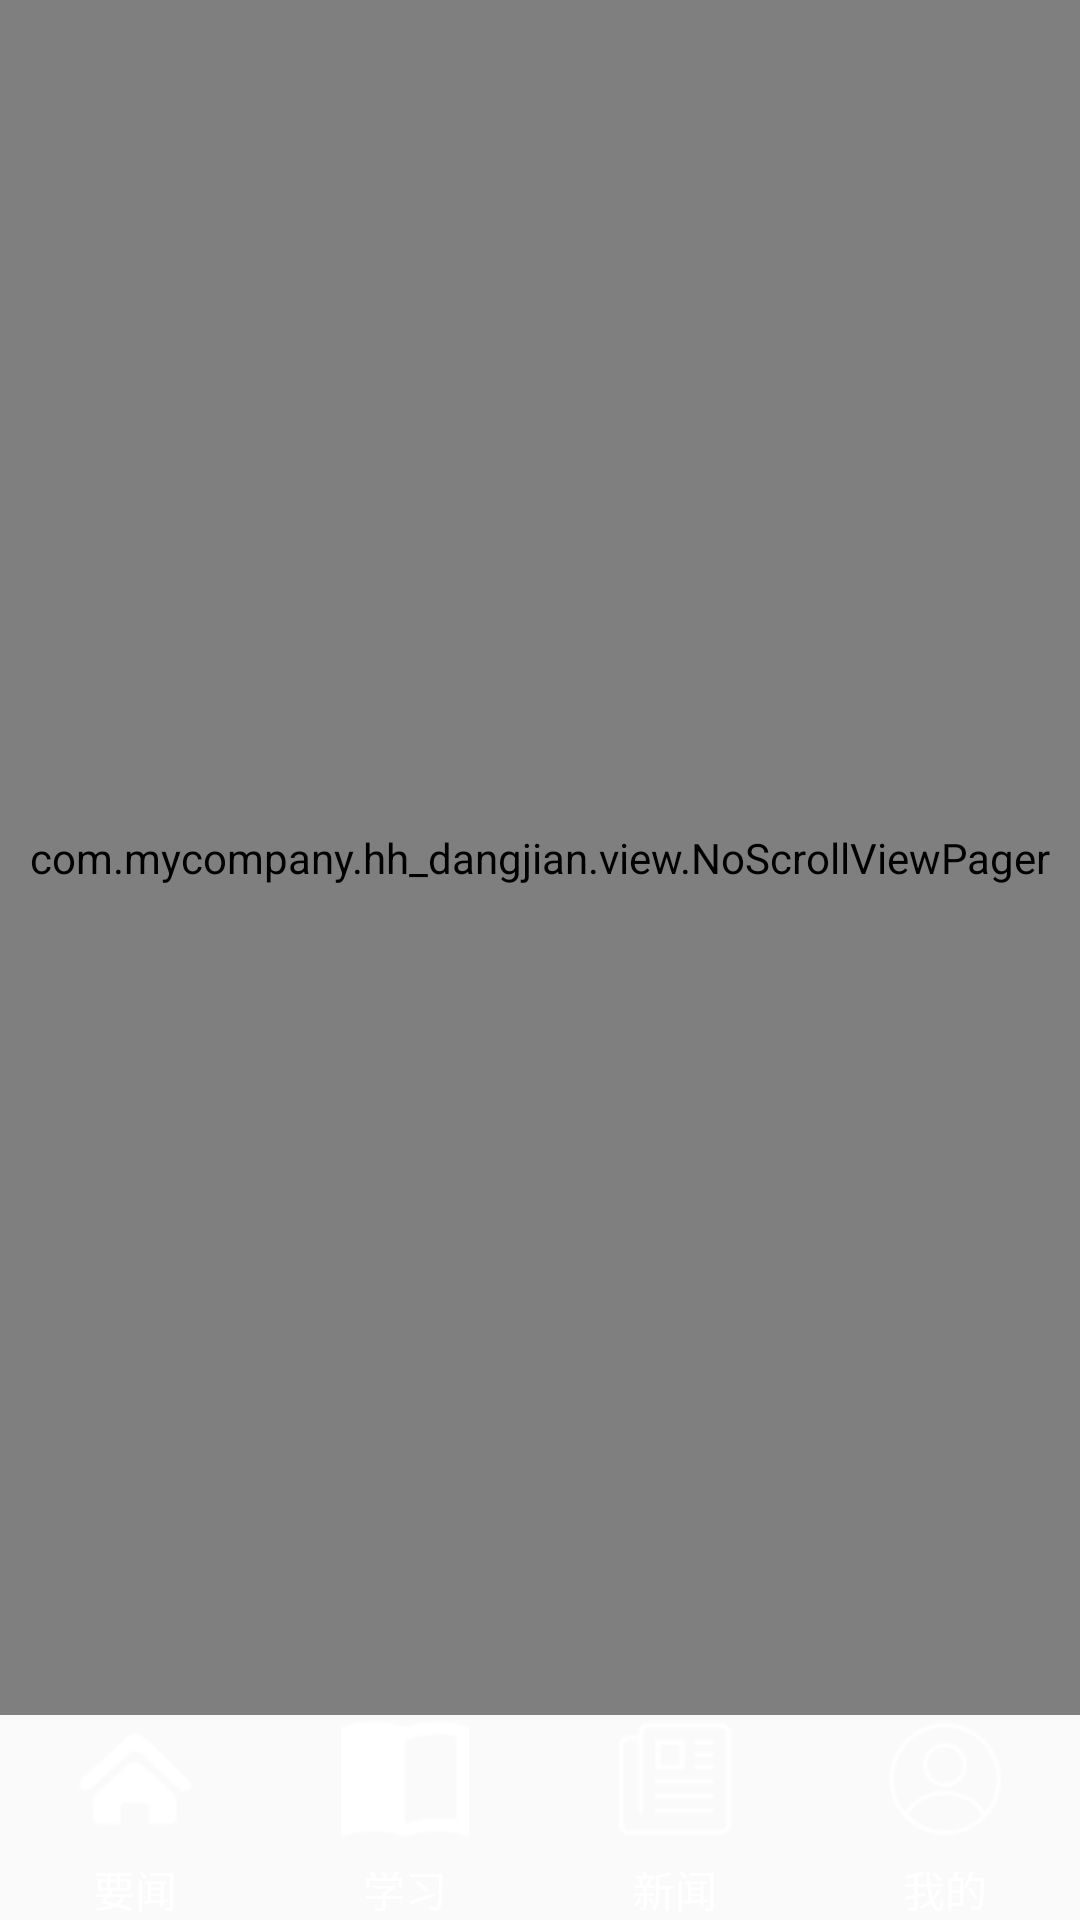

Reconstruct the res/layout file that produces this screen, plus the resources it refers to.
<!-- AndroidManifest.xml: application theme AppTheme -->
<!-- res/layout/contentfragment.xml -->
<?xml version="1.0" encoding="utf-8"?>
<LinearLayout xmlns:android="http://schemas.android.com/apk/res/android"
    android:layout_width="match_parent"
    android:layout_height="match_parent"
    android:orientation="vertical"
    >
    <com.mycompany.hh_dangjian.view.NoScrollViewPager
        android:id="@+id/viewpager"
        android:layout_width="match_parent"
        android:layout_height="0dp"
        android:layout_weight="1"
        />

    <RadioGroup
        android:id="@+id/rg_main"
        android:layout_width="match_parent"
        android:layout_height="wrap_content"
        android:background="@drawable/bottom_tab_bg"
        android:orientation="horizontal">

        <RadioButton
            android:id="@+id/rb_home"
            android:drawableTop="@drawable/rb_home_drawable_selector"
            android:gravity="center"
            android:text="要闻"
            style="@style/bottom_tag_horizontal_style"
            />

        <RadioButton
            android:id="@+id/rb_study"
            android:drawableTop="@drawable/rb_study_drawable_selector"
            android:gravity="center"
            android:text="学习"
            style="@style/bottom_tag_horizontal_style"
            />

        <RadioButton
            android:id="@+id/rb_news"
            android:drawableTop="@drawable/rb_news_drawable_selector"
            android:gravity="center"
            android:text="新闻"
            style="@style/bottom_tag_horizontal_style"
            />

        <RadioButton
            android:id="@+id/rb_me"
            android:drawableTop="@drawable/rb_me_drawable_selector"
            android:gravity="center"
            android:text="我的"
            style="@style/bottom_tag_horizontal_style"
            />
    </RadioGroup>

</LinearLayout>
<!-- resources referenced by this layout -->
<resources>
  <!-- drawable rb_home_drawable_selector (drawable) -->
  <?xml version="1.0" encoding="utf-8"?>
  <selector xmlns:android="http://schemas.android.com/apk/res/android">
      <item android:state_checked="true" android:drawable="@drawable/rb_home_pressed"></item>
      <item android:state_checked="false" android:drawable="@drawable/rb_home_normal"></item>
  </selector>
  <!-- drawable rb_me_drawable_selector (drawable) -->
  <?xml version="1.0" encoding="utf-8"?>
  <selector xmlns:android="http://schemas.android.com/apk/res/android">
      <item android:state_checked="true" android:drawable="@drawable/rb_me_pressed"></item>
      <item android:state_checked="false" android:drawable="@drawable/rb_me_normal"></item>
  </selector>
  <!-- drawable rb_news_drawable_selector (drawable) -->
  <?xml version="1.0" encoding="utf-8"?>
  <selector xmlns:android="http://schemas.android.com/apk/res/android">
      <item android:state_checked="true" android:drawable="@drawable/rb_news_pressed"></item>
      <item android:state_checked="false" android:drawable="@drawable/rb_news_normal"></item>
  </selector>
  <!-- drawable rb_study_drawable_selector (drawable) -->
  <?xml version="1.0" encoding="utf-8"?>
  <selector xmlns:android="http://schemas.android.com/apk/res/android">
      <item android:state_checked="false" android:drawable="@drawable/rb_study_normal"></item>
      <item android:state_checked="true" android:drawable="@drawable/rb_study_pressed"></item>
  </selector>
  <style name="bottom_tag_horizontal_style">
          
          <item name="android:layout_width">wrap_content</item>
          <item name="android:layout_height">wrap_content</item>
          <item name="android:layout_gravity">center_vertical</item>
          <item name="android:button">@null</item>
          <item name="android:drawablePadding">5dp</item>
          <item name="android:textColor">@drawable/bottom_textcolor_drawable_selector</item>
          <item name="android:textSize">14sp</item>
          <item name="android:layout_weight">1</item>
      </style>
  <style name="AppTheme" parent="Theme.AppCompat.Light.DarkActionBar">
          
          <item name="colorPrimary">@color/colorPrimary</item>
          <item name="colorPrimaryDark">@color/colorPrimaryDark</item>
          <item name="colorAccent">@color/colorAccent</item>
      </style>
  <!-- drawable rb_home_pressed: png bitmap (drawable-hdpi, 713 bytes) -->
  <!-- drawable rb_home_normal: png bitmap (drawable-hdpi, 648 bytes) -->
  <!-- drawable rb_me_pressed: png bitmap (drawable-hdpi, 1312 bytes) -->
  <!-- drawable rb_me_normal: png bitmap (drawable-hdpi, 1174 bytes) -->
  <!-- drawable rb_news_pressed: png bitmap (drawable-hdpi, 575 bytes) -->
  <!-- drawable rb_news_normal: png bitmap (drawable-hdpi, 517 bytes) -->
  <!-- drawable rb_study_normal: png bitmap (drawable-hdpi, 449 bytes) -->
  <!-- drawable rb_study_pressed: png bitmap (drawable-hdpi, 528 bytes) -->
  <!-- drawable bottom_textcolor_drawable_selector (drawable) -->
  <?xml version="1.0" encoding="utf-8"?>
  <selector xmlns:android="http://schemas.android.com/apk/res/android">
  
      <item android:state_checked="false" android:color="@android:color/white"/>
      <item android:state_checked="true" android:color="@color/colorRed"/>
  </selector>
  <color name="colorPrimary">#3F51B5</color>
  <color name="colorPrimaryDark">#303F9F</color>
  <color name="colorAccent">#FF4081</color>
  <color name="colorRed">#D81E06</color>
</resources>
